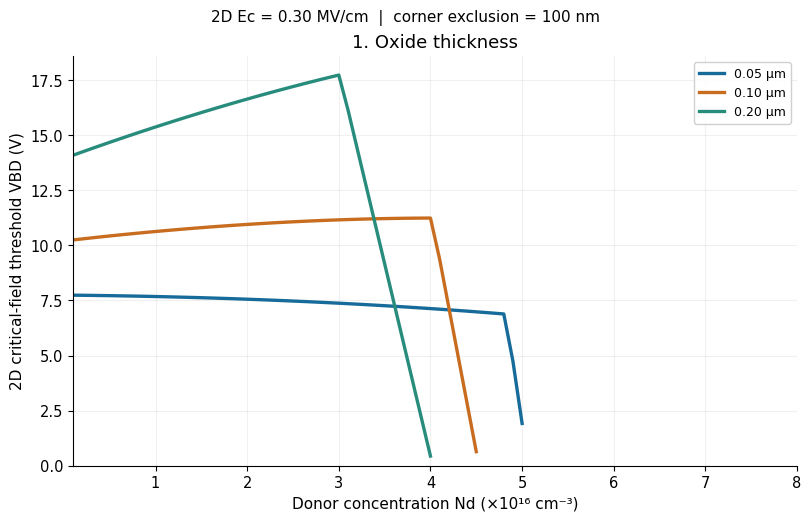
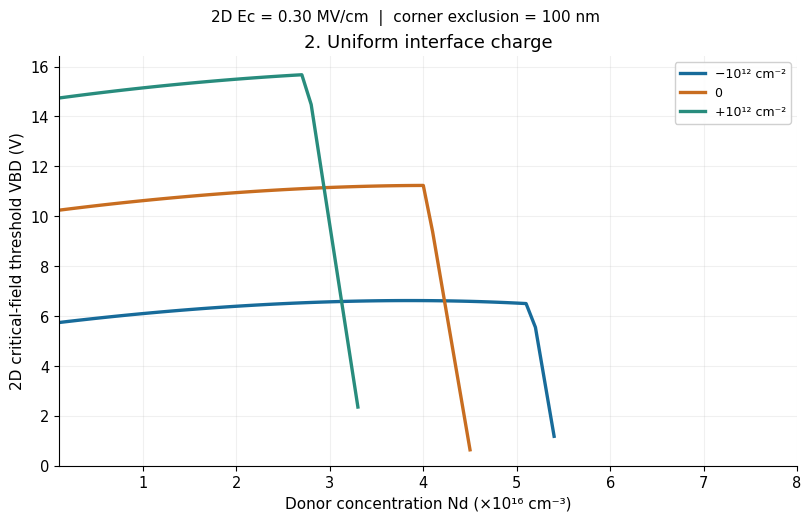
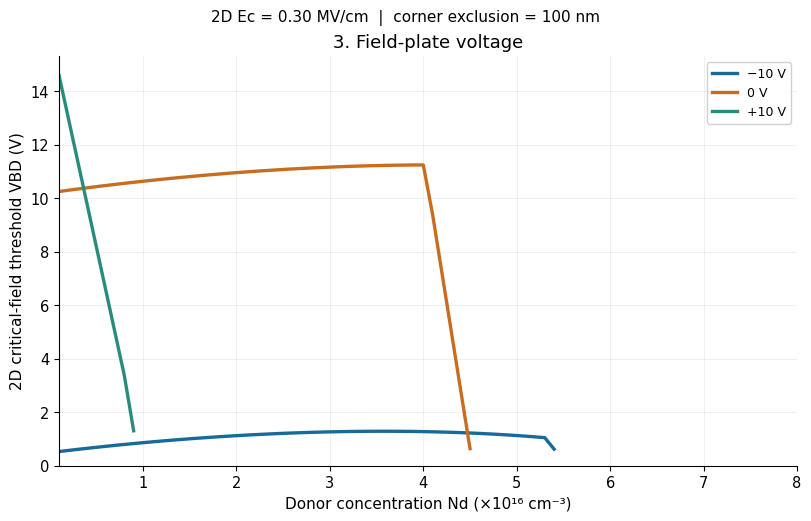
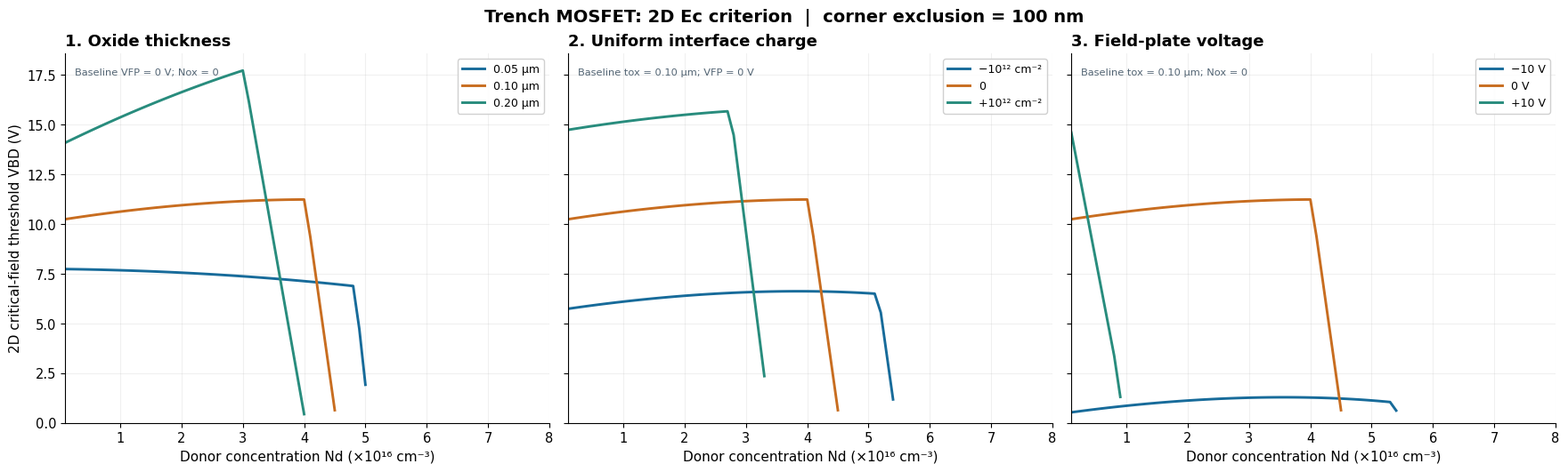
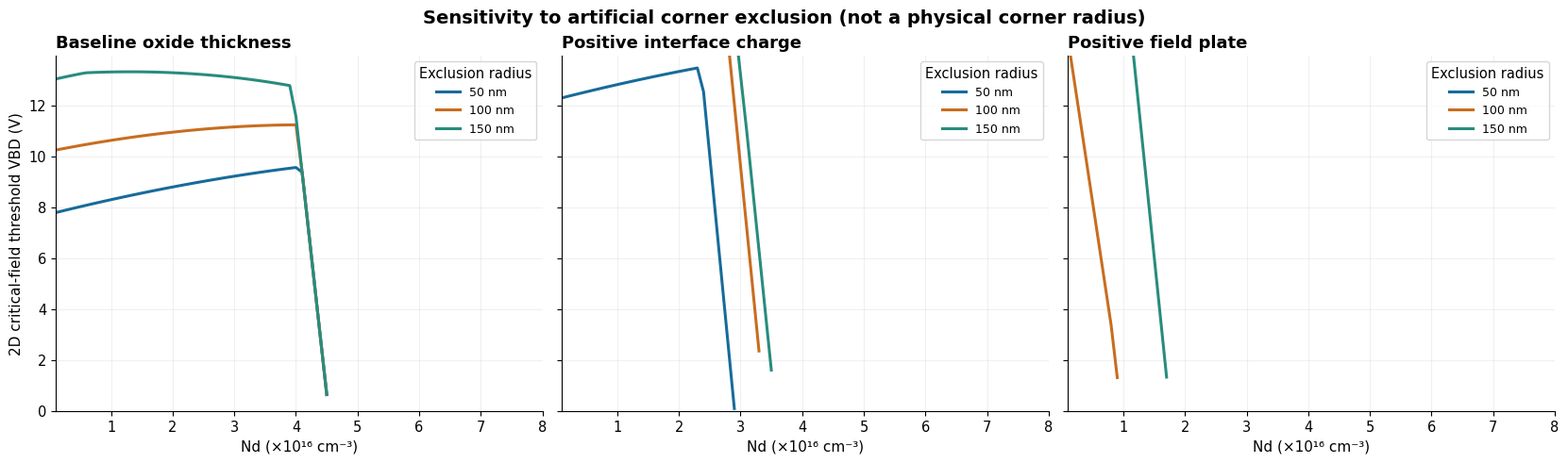
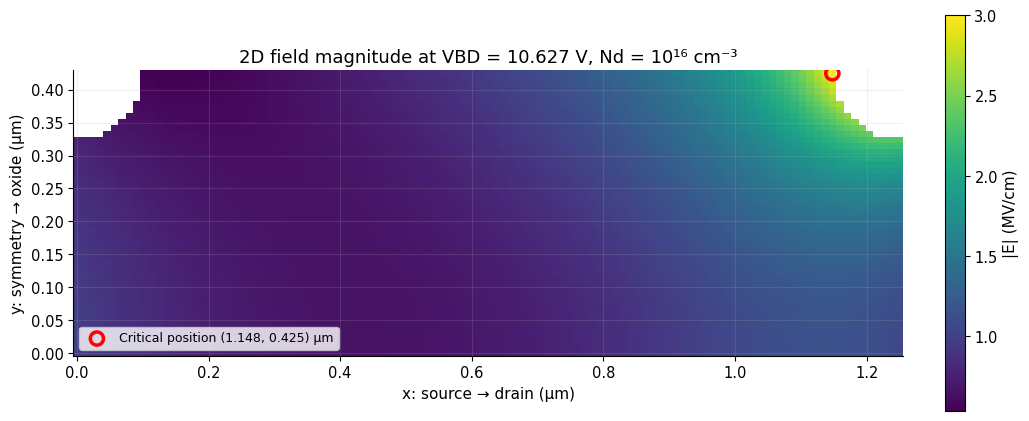

These figures' Python source, in order:
#!/usr/bin/env python3
"""Reproduce corner-excluded 2D Ec-criterion curves from a Green-function MOSFET model.

Model is linear Poisson with constant fully depleted donor density and a local
Robin oxide condition. The corner-exclusion radii are numerical conventions,
not physical trench corner rounding. No fitting or calibration is performed.

Dependencies: numpy, matplotlib. Python 3.9+.
Usage: python run_2d_vbd.py --output results
"""
import argparse, csv, json, math
from pathlib import Path
import numpy as np
import matplotlib
matplotlib.use('Agg')
import matplotlib.pyplot as plt

Q = 1.602176634e-19   # C
EPS0_CM = 8.8541878128e-14  # F/cm
EPS_SI = 11.7 * EPS0_CM
EPS_OX = 3.9 * EPS0_CM
L_UM = 1.25
A_UM = 0.425
EC_V_UM = 30.0  # 0.30 MV/cm


def geometry(tox_um, nx=111, ny=47, modes=420):
    """Compute analytic unit-voltage and unit-donor field gradients on grid.

    Each quantity corresponds to the gradient of potential (not minus E),
    so vector field magnitude remains identical. Coordinates in micrometers.
    """
    b_um = (EPS_SI/EPS_OX) * tox_um
    xs = np.linspace(0, L_UM, nx)
    ys = np.linspace(0, A_UM, ny)
    xx, yy = np.meshgrid(xs, ys, indexing='ij')
    dx = np.full((nx, ny), 1.0 / L_UM, dtype=np.float64)
    dy = np.zeros((nx, ny), dtype=np.float64)
    px = np.zeros((nx, ny), dtype=np.float64)
    py = np.zeros((nx, ny), dtype=np.float64)
    hx = L_UM/2 - xx
    hy = np.zeros((nx, ny), dtype=np.float64)
    for n in range(1, modes+1):
        alpha = n * np.pi / L_UM
        sn = 4.0/(n*np.pi) if n % 2 else 0.0
        rn = 2.0 * ((-1)**n) / (n*np.pi)
        c = np.cos(alpha * xs)[:, None]
        s = np.sin(alpha * xs)[:, None]
        ea = np.exp(-alpha * (A_UM - ys))
        eb = np.exp(-alpha * (A_UM + ys))
        denominator = (1.0+np.exp(-2*alpha*A_UM))*(1+b_um*alpha*np.tanh(alpha*A_UM))
        # cosh(alpha*y)/(b*Delta), evaluated without overflow:
        v = ((ea + eb)/denominator)[None,:]
        v_y = (alpha*(ea-eb)/denominator)[None,:]
        dx += rn*alpha*c*v
        dy += rn*s*v_y
        if sn:
            px += sn*alpha*c*v
            py += sn*s*v_y
            hx -= (sn/alpha)*c*v
            hy -= (sn/(alpha**2))*s*v_y
    return dict(xs=xs,ys=ys,xx=xx,yy=yy,b_um=b_um,dx=dx,dy=dy,px=px,py=py,hx=hx,hy=hy,
                modes=modes,nx=nx,ny=ny,tox_um=tox_um)


def compute_threshold(g, nd_cm3, fp_volts=0.0, nox_cm2=0.0, cutoff_um=0.1, centerline_only=False,
                      return_map=False):
    # Poisson source q Nd/epsilon is V/cm^2; convert to V/um^2.
    k = Q*nd_cm3/EPS_SI/1.0e8
    # sheet-charge boundary forcing in V/um: sigma/epsilon / (um per cm).
    sheet_drive = (Q*nox_cm2/EPS_SI)/1.0e4
    v_eff = fp_volts + g['b_um']*sheet_drive
    x,y = g['xx'],g['yy']
    valid = ((x*x+(A_UM-y)**2 >= cutoff_um**2) &
             ((L_UM-x)**2+(A_UM-y)**2>=cutoff_um**2))
    if centerline_only:
        valid = valid & np.isclose(y, 0.0)
    ax,ay = g['dx'],g['dy']
    ex0 = v_eff*g['px'] + k*g['hx']
    ey0 = v_eff*g['py'] + k*g['hy']
    C = ex0**2 + ey0**2
    existing = (C >= EC_V_UM**2) & valid
    if np.any(existing):
        peak = np.where(valid,np.sqrt(C),-np.inf)
        ij=np.unravel_index(np.argmax(peak),peak.shape)
        return {'Vbd':float('nan'),'xcrit':float('nan'),'ycrit':float('nan'),
                'already_critical':True,'zero_bias_max_V_um':float(peak[ij]),
                'Veff':v_eff, 'k_V_um2':k}
    A = ax*ax+ay*ay
    B = ax*ex0+ay*ey0
    discriminant = np.maximum(0.0,B*B+A*(EC_V_UM**2-C))
    with np.errstate(invalid='ignore',divide='ignore'):
        roots = np.where(valid & (A>1.0e-18),(-B+np.sqrt(discriminant))/A,np.inf)
    roots = np.where(np.isfinite(roots)&(roots>=0),roots,np.inf)
    ij=np.unravel_index(np.argmin(roots),roots.shape)
    vd=float(roots[ij])
    if not np.isfinite(vd):
        return {'Vbd':float('nan'),'xcrit':float('nan'),'ycrit':float('nan'),
                'already_critical':False,'zero_bias_max_V_um':float(np.nan),
                'Veff':v_eff,'k_V_um2':k}
    result={'Vbd':vd,'xcrit':float(x[ij]),'ycrit':float(y[ij]),
            'already_critical':False,'zero_bias_max_V_um':float(np.max(np.sqrt(C[valid]))),
            'Veff':v_eff,'k_V_um2':k}
    if return_map:
        e_x=vd*ax+ex0
        e_y=vd*ay+ey0
        result['field_V_um']=np.sqrt(e_x*e_x+e_y*e_y)
        result['mask']=valid
    return result


def all_cases():
    return [
        ('tox_0.05um',0.05,0,0),('tox_0.10um',0.10,0,0),('tox_0.20um',0.20,0,0),
        ('Nox_negative_1e12',0.10,0,-1e12),('Nox_zero',0.10,0,0),('Nox_positive_1e12',0.10,0,1e12),
        ('VFP_negative_10V',0.10,-10,0),('VFP_zero',0.10,0,0),('VFP_positive_10V',0.10,10,0)]


def study(nd_values=None, cutoffs=(0.05,0.1,0.15), nx=111,ny=47,modes=420):
    if nd_values is None:
        nd_values = np.linspace(1e15,8e16,80)
    cases=all_cases()
    geoms={tox:geometry(tox,nx,ny,modes) for tox in (0.05,0.1,0.2)}
    rows=[]
    for cutoff in cutoffs:
        for nd in nd_values:
            row={'cutoff_um':float(cutoff),'Nd_cm3':float(nd)}
            for name,tox,vfp,nox in cases:
                v=compute_threshold(geoms[tox],nd,vfp,nox,cutoff)
                row[name+'_V']=v['Vbd']
                row[name+'_xcrit_um']=v['xcrit']
                row[name+'_ycrit_um']=v['ycrit']
                row[name+'_precritical_at_zero_VD']=int(v['already_critical'])
            rows.append(row)
    return rows,geoms


def chart_style():
    plt.rcParams.update({'font.family':'DejaVu Sans','font.size':10.5,'axes.titlesize':13,
                         'axes.labelsize':11,'axes.spines.top':False,'axes.spines.right':False,
                         'legend.fontsize':9,'figure.dpi':140,'savefig.dpi':220,
                         'axes.grid':True,'grid.alpha':0.18,'lines.linewidth':2.2})


def plot_groups(rows, cutoff, outdir):
    sel=[r for r in rows if math.isclose(r['cutoff_um'],cutoff)]
    x=np.array([r['Nd_cm3']/1e16 for r in sel])
    spec=[
        ('Group_1_Oxide_Thickness', '1. Oxide thickness', [('tox_0.05um_V','0.05 µm'),('tox_0.10um_V','0.10 µm'),('tox_0.20um_V','0.20 µm')], 'Baseline VFP = 0 V; Nox = 0'),
        ('Group_2_Interface_Charge', '2. Uniform interface charge', [('Nox_negative_1e12_V','−10¹² cm⁻²'),('Nox_zero_V','0'),('Nox_positive_1e12_V','+10¹² cm⁻²')], 'Baseline tox = 0.10 µm; VFP = 0 V'),
        ('Group_3_Field_Plate', '3. Field-plate voltage', [('VFP_negative_10V_V','−10 V'),('VFP_zero_V','0 V'),('VFP_positive_10V_V','+10 V')], 'Baseline tox = 0.10 µm; Nox = 0')
    ]
    palette=['#176B9A','#C86D20','#288C7D']
    fig,axs=plt.subplots(1,3,figsize=(17.5,5.2),sharey=True,constrained_layout=True)
    for ax,(basename,title,fields,subtitle) in zip(axs,spec):
        for idx,(key,label) in enumerate(fields):
            z=np.array([r[key] for r in sel],dtype=float)
            ax.plot(x,z,label=label,color=palette[idx],lw=2.1)
        ax.set_title(title,fontweight='bold',loc='left')
        ax.set_xlabel('Donor concentration Nd (×10¹⁶ cm⁻³)')
        ax.set_xlim(float(x.min()),float(x.max()))
        ax.set_ylim(bottom=0)
        ax.text(0.02,0.96,subtitle,transform=ax.transAxes,fontsize=8.2,va='top',color='#526473')
        ax.legend(loc='upper right',frameon=True,facecolor='white',framealpha=.92)
        f2,a2=plt.subplots(figsize=(8.0,5.1),constrained_layout=True)
        for idx,(key,label) in enumerate(fields):
            z=np.array([r[key] for r in sel],dtype=float)
            a2.plot(x,z,label=label,color=palette[idx],lw=2.4)
        a2.set(title=title,xlabel='Donor concentration Nd (×10¹⁶ cm⁻³)',ylabel='2D critical-field threshold VBD (V)')
        a2.set_xlim(float(x.min()),float(x.max())); a2.set_ylim(bottom=0)
        a2.legend(loc='best',framealpha=.92)
        f2.suptitle('2D Ec = 0.30 MV/cm  |  corner exclusion = '+str(round(cutoff*1000))+' nm',fontsize=11)
        f2.savefig(outdir/(basename+'.png'),bbox_inches='tight')
        f2.savefig(outdir/(basename+'.pdf'),bbox_inches='tight')
        plt.close(f2)
    axs[0].set_ylabel('2D critical-field threshold VBD (V)')
    fig.suptitle('Trench MOSFET: 2D Ec criterion  |  corner exclusion = '+str(round(cutoff*1000))+' nm',fontsize=14,fontweight='bold')
    fig.savefig(outdir/'Three_Groups_2D.png',bbox_inches='tight')
    fig.savefig(outdir/'Three_Groups_2D.pdf',bbox_inches='tight')
    plt.close(fig)


def plot_sensitivity(rows,outdir):
    fig,axs=plt.subplots(1,3,figsize=(16.5,4.8),constrained_layout=True,sharey=True)
    cases=[('tox_0.10um_V','Baseline oxide thickness'),('Nox_positive_1e12_V','Positive interface charge'),('VFP_positive_10V_V','Positive field plate')]
    colors=['#176B9A','#C86D20','#288C7D']
    for ax,(key,title) in zip(axs,cases):
        for i,cut in enumerate((0.05,0.1,0.15)):
            sel=[r for r in rows if math.isclose(r['cutoff_um'],cut)]
            x=np.array([r['Nd_cm3']/1e16 for r in sel])
            y=np.array([r[key] for r in sel],dtype=float)
            ax.plot(x,y,label=f'{round(cut*1000)} nm',color=colors[i])
        ax.set_title(title,loc='left',fontweight='bold')
        ax.set_xlabel('Nd (×10¹⁶ cm⁻³)')
        ax.set_xlim(x.min(),x.max());ax.set_ylim(bottom=0)
        ax.legend(title='Exclusion radius',loc='upper right')
    axs[0].set_ylabel('2D critical-field threshold VBD (V)')
    fig.suptitle('Sensitivity to artificial corner exclusion (not a physical corner radius)',fontweight='bold',fontsize=14)
    fig.savefig(outdir/'Corner_Exclusion_Sensitivity.png',bbox_inches='tight')
    fig.savefig(outdir/'Corner_Exclusion_Sensitivity.pdf',bbox_inches='tight')
    plt.close(fig)


def plot_field_map(g,cut,nd,outdir):
    r=compute_threshold(g,nd,0,0,cut,return_map=True)
    field=r['field_V_um'].copy()
    field[~r['mask']]=np.nan
    fig,ax=plt.subplots(figsize=(10.2,4.1),constrained_layout=True)
    # x horizontal = silicon depth x, y vertical = transverse position y.
    m=ax.pcolormesh(g['xx'],g['yy'],field/10,shading='auto',cmap='viridis')
    fig.colorbar(m,ax=ax,label='|E| (MV/cm)')
    ax.scatter([r['xcrit']],[r['ycrit']],s=90,facecolor='none',edgecolor='red',linewidth=2.5,
               label=f'Critical position ({r["xcrit"]:.3f}, {r["ycrit"]:.3f}) µm')
    ax.set(xlabel='x: source → drain (µm)',ylabel='y: symmetry → oxide (µm)',title=f'2D field magnitude at VBD = {r["Vbd"]:.3f} V, Nd = 10¹⁶ cm⁻³')
    ax.set_aspect('equal',adjustable='box');ax.legend(loc='lower left')
    fig.savefig(outdir/'Baseline_2D_Field_Map.png',bbox_inches='tight')
    fig.savefig(outdir/'Baseline_2D_Field_Map.pdf',bbox_inches='tight')
    plt.close(fig)
    return {k:v for k,v in r.items() if k not in ('field_V_um','mask')}


def save_csvs(rows,folder):
    cols=list(rows[0].keys())
    for cut in (0.05,0.10,0.15):
        sel=[r for r in rows if math.isclose(r['cutoff_um'],cut)]
        f=folder/f'Vbd_2D_rc_{int(round(cut*1000)):03d}nm.csv'
        with f.open('w',newline='') as handle:
            w=csv.DictWriter(handle,fieldnames=cols)
            w.writeheader()
            w.writerows(sel)


def main():
    parser=argparse.ArgumentParser()
    parser.add_argument('--output',default='recomputed_2d')
    parser.add_argument('--nx',type=int,default=111)
    parser.add_argument('--ny',type=int,default=47)
    parser.add_argument('--modes',type=int,default=420)
    parser.add_argument('--points',type=int,default=80)
    a=parser.parse_args()
    output=Path(a.output); plots=output/'plots'; data=output/'data'
    plots.mkdir(parents=True,exist_ok=True);data.mkdir(parents=True,exist_ok=True)
    chart_style()
    rows, geoms = study(np.linspace(1e15,8e16,a.points),nx=a.nx,ny=a.ny,modes=a.modes)
    save_csvs(rows,data)
    plot_groups(rows,0.10,plots)
    plot_sensitivity(rows,plots)
    base=plot_field_map(geoms[0.10],0.10,1e16,plots)
    center=compute_threshold(geoms[0.10],1e16,0,0,0.10,True)
    metadata={'model':'fully depleted rectangular silicon + local Robin oxide; 2D Ec criterion',
              'geometry':{'L_um':L_UM,'a_um':A_UM,'eps_si_rel':11.7,'eps_ox_rel':3.9},
              'assumptions':{'Ec_MV_cm':EC_V_UM/100,'baseline_tox_um':0.10,'baseline_Vfp_V':0,
                             'baseline_Nox_cm2':0,'corner_cutoffs_um':[0.05,0.1,0.15],
                             'mode_count':a.modes,'grid_nx':a.nx,'grid_ny':a.ny,
                             'no_fitting':True,'not_physical_rounded_corner':True},
              'baseline_Nd_1e16':{'2D':base,'centerline':center},
              'units':'all fields internally V/um; 1 V/um=0.01 MV/cm',
              'missing_values':'NaN means model is at/above Ec at zero drain voltage'}
    (data/'assumptions_and_baseline.json').write_text(json.dumps(metadata,indent=2,default=lambda x:float(x)))
    print(json.dumps({'2D_VBD_baseline':base['Vbd'],'xcrit':base['xcrit'],'ycrit':base['ycrit'],
                      'centerline_VBD':center['Vbd'],'num_rows':len(rows)},indent=2))

if __name__=='__main__':
    main()
